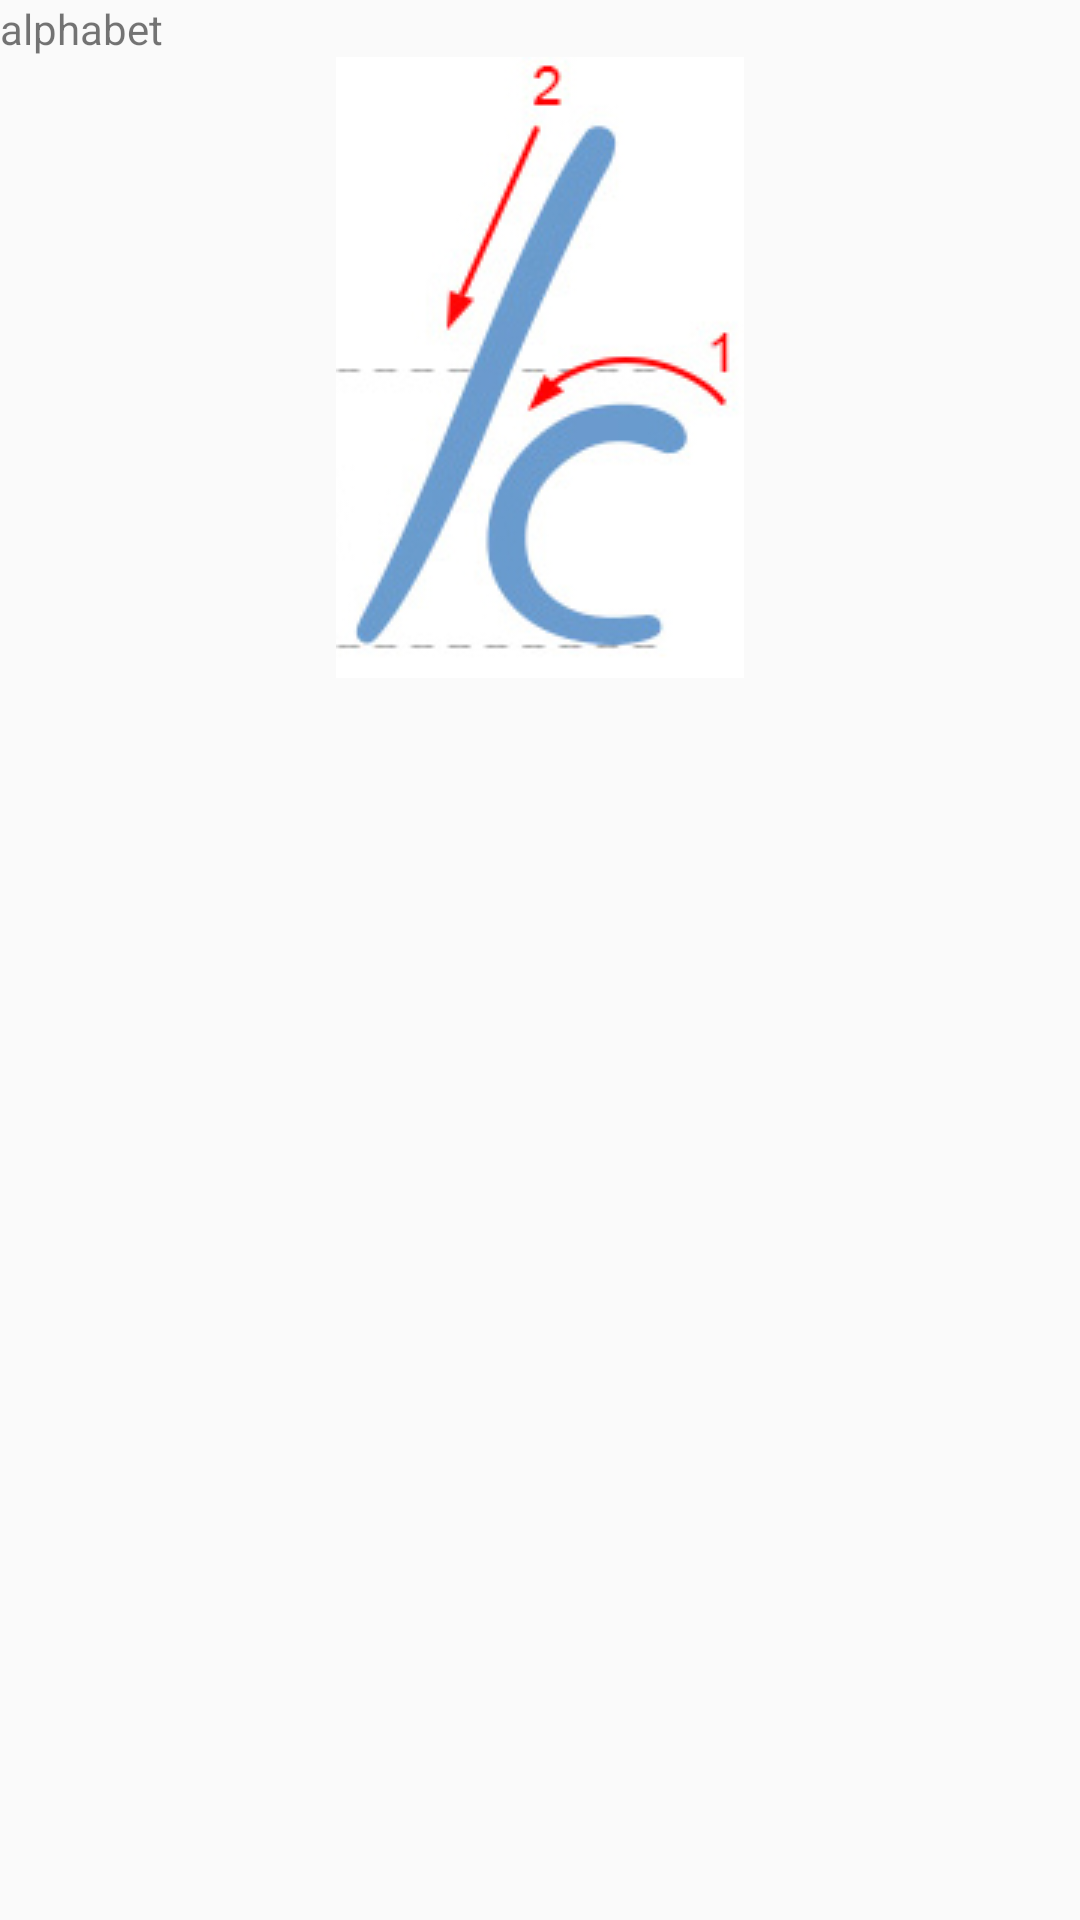

Layout XML and referenced resources for this Android screen:
<!-- AndroidManifest.xml: application theme AppTheme -->
<!-- res/layout/alphabet.xml -->
<?xml version="1.0" encoding="utf-8"?>
<LinearLayout xmlns:android="http://schemas.android.com/apk/res/android"
    android:layout_width="match_parent"
    android:layout_height="match_parent"
    android:orientation="vertical">


    <TextView
        android:layout_width="match_parent"
        android:layout_height="wrap_content"
        android:text="alphabet" />


    <ImageView

        android:layout_width="match_parent"
        android:layout_height="wrap_content"
        android:layout_gravity="center"
        android:src="@drawable/alef" />


</LinearLayout>
<!-- resources referenced by this layout -->
<resources>
  <!-- drawable alef: jpg bitmap (drawable, 31415 bytes) -->
  <style name="AppTheme" parent="Theme.AppCompat.Light.NoActionBar" />
</resources>
